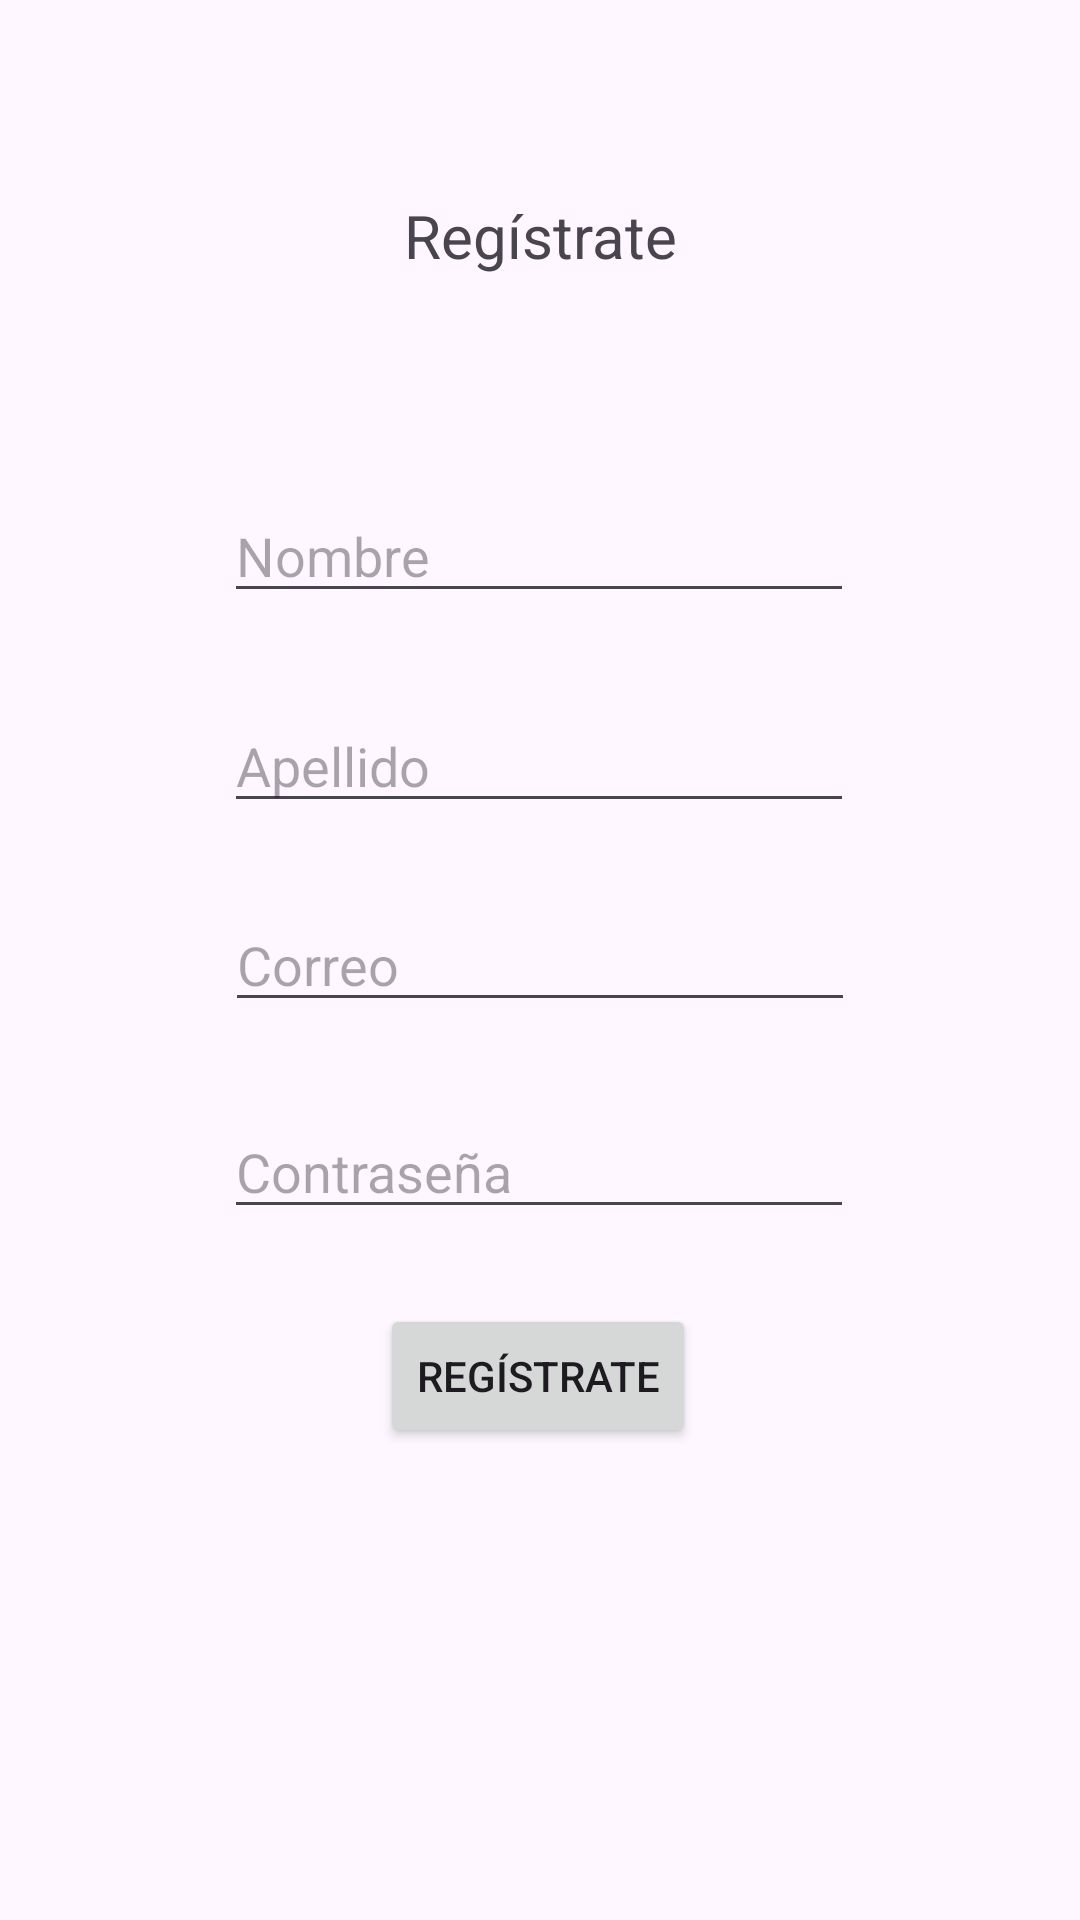

Layout XML and referenced resources for this Android screen:
<!-- AndroidManifest.xml: application theme Theme.AlejandroMurciaAppCRUD -->
<!-- res/layout/activity_register.xml -->
<?xml version="1.0" encoding="utf-8"?>
<androidx.constraintlayout.widget.ConstraintLayout xmlns:android="http://schemas.android.com/apk/res/android"
    xmlns:app="http://schemas.android.com/apk/res-auto"
    xmlns:tools="http://schemas.android.com/tools"
    android:id="@+id/constraintLayout"
    android:layout_width="match_parent"
    android:layout_height="match_parent"
    tools:context=".ActivityRegister">

    <TextView
        android:id="@+id/textView2"
        android:layout_width="wrap_content"
        android:layout_height="wrap_content"
        android:text="Regístrate"
        android:textSize="20sp"
        app:layout_constraintBottom_toBottomOf="parent"
        app:layout_constraintEnd_toEndOf="parent"
        app:layout_constraintStart_toStartOf="parent"
        app:layout_constraintTop_toTopOf="parent"
        app:layout_constraintVertical_bias="0.106" />

    <EditText
        android:id="@+id/txtNombre"
        android:layout_width="wrap_content"
        android:layout_height="wrap_content"
        android:ems="10"
        android:hint="Nombre"
        android:inputType="text"
        app:layout_constraintBottom_toBottomOf="parent"
        app:layout_constraintEnd_toEndOf="parent"
        app:layout_constraintHorizontal_bias="0.497"
        app:layout_constraintStart_toStartOf="parent"
        app:layout_constraintTop_toTopOf="parent"
        app:layout_constraintVertical_bias="0.272" />

    <EditText
        android:id="@+id/txtApellido"
        android:layout_width="wrap_content"
        android:layout_height="wrap_content"
        android:ems="10"
        android:hint="Apellido"
        android:inputType="text"
        app:layout_constraintBottom_toBottomOf="parent"
        app:layout_constraintEnd_toEndOf="parent"
        app:layout_constraintHorizontal_bias="0.497"
        app:layout_constraintStart_toStartOf="parent"
        app:layout_constraintTop_toTopOf="parent"
        app:layout_constraintVertical_bias="0.389" />

    <EditText
        android:id="@+id/txtCorreo"
        android:layout_width="wrap_content"
        android:layout_height="wrap_content"
        android:ems="10"
        android:hint="Correo"
        android:inputType="text"
        app:layout_constraintBottom_toBottomOf="parent"
        app:layout_constraintEnd_toEndOf="parent"
        app:layout_constraintStart_toStartOf="parent"
        app:layout_constraintTop_toTopOf="parent" />

    <EditText
        android:id="@+id/txtPassword"
        android:layout_width="wrap_content"
        android:layout_height="wrap_content"
        android:ems="10"
        android:hint="Contraseña"
        android:inputType="text"
        android:password="true"
        app:layout_constraintBottom_toBottomOf="parent"
        app:layout_constraintEnd_toEndOf="parent"
        app:layout_constraintHorizontal_bias="0.497"
        app:layout_constraintStart_toStartOf="parent"
        app:layout_constraintTop_toTopOf="parent"
        app:layout_constraintVertical_bias="0.615" />

    <Button
        android:id="@+id/btnRegistrarse"
        android:layout_width="wrap_content"
        android:layout_height="wrap_content"
        android:text="Regístrate"
        app:layout_constraintBottom_toBottomOf="parent"
        app:layout_constraintEnd_toEndOf="parent"
        app:layout_constraintHorizontal_bias="0.498"
        app:layout_constraintStart_toStartOf="parent"
        app:layout_constraintTop_toTopOf="parent"
        app:layout_constraintVertical_bias="0.734" />

    <ImageView
        android:id="@+id/imv_Regresar"
        android:layout_width="38dp"
        android:layout_height="38dp"
        app:srcCompat="@drawable/ic_return"
        tools:layout_editor_absoluteX="16dp"
        tools:layout_editor_absoluteY="16dp" />

</androidx.constraintlayout.widget.ConstraintLayout>
<!-- resources referenced by this layout -->
<resources>
  <style name="Theme.AlejandroMurciaAppCRUD" parent="Base.Theme.AlejandroMurciaAppCRUD" />
  <style name="Base.Theme.AlejandroMurciaAppCRUD" parent="Theme.Material3.DayNight.NoActionBar">
          
          
      </style>
</resources>
